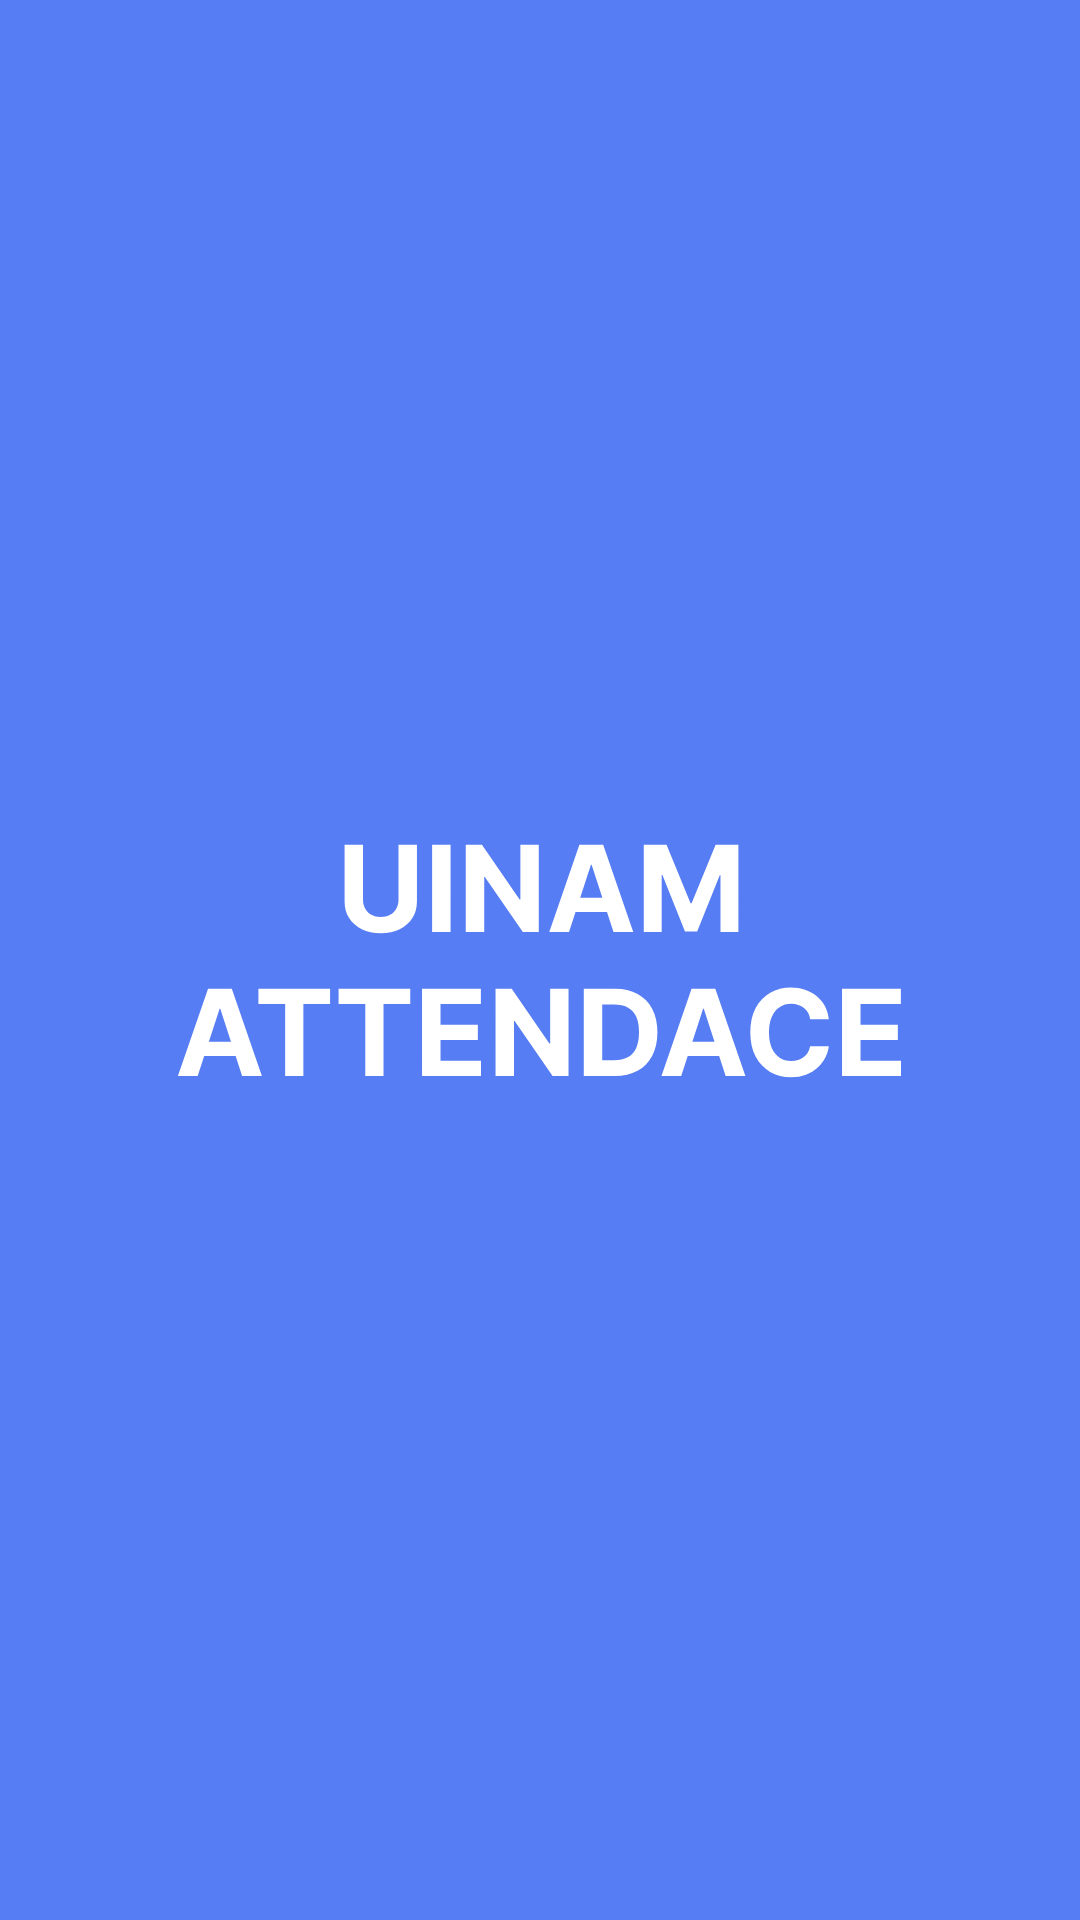

Layout XML and referenced resources for this Android screen:
<!-- AndroidManifest.xml: application theme Base.Theme.AbsensiApp -->
<!-- res/layout/activity_splash_screen.xml -->
<?xml version="1.0" encoding="utf-8"?>
<androidx.constraintlayout.widget.ConstraintLayout xmlns:android="http://schemas.android.com/apk/res/android"
    xmlns:app="http://schemas.android.com/apk/res-auto"
    xmlns:tools="http://schemas.android.com/tools"
    android:layout_width="match_parent"
    android:layout_height="match_parent"
    android:background="#567DF4"
    tools:context=".ui.splashcreen.SplashScreenActivity">

    <ImageView
        android:id="@+id/imageView"
        android:layout_width="wrap_content"
        android:layout_height="wrap_content"
        app:layout_constraintBottom_toBottomOf="parent"
        app:layout_constraintEnd_toEndOf="parent"
        app:layout_constraintStart_toStartOf="parent"
        app:layout_constraintTop_toTopOf="parent"
        app:srcCompat="@drawable/uinam_attendace" />
</androidx.constraintlayout.widget.ConstraintLayout>
<!-- resources referenced by this layout -->
<resources>
  <!-- drawable uinam_attendace: vector/xml drawable (drawable, 3345 chars, omitted) -->
  <style name="Base.Theme.AbsensiApp" parent="Theme.MaterialComponents.DayNight.NoActionBar">
          
          
          <item name="colorPrimary">@color/primaryColor</item>
          <item name="colorSecondary">@color/secondarColor</item>
      </style>
  <color name="primaryColor">#567DF4</color>
  <color name="secondarColor">#F65151</color>
</resources>
